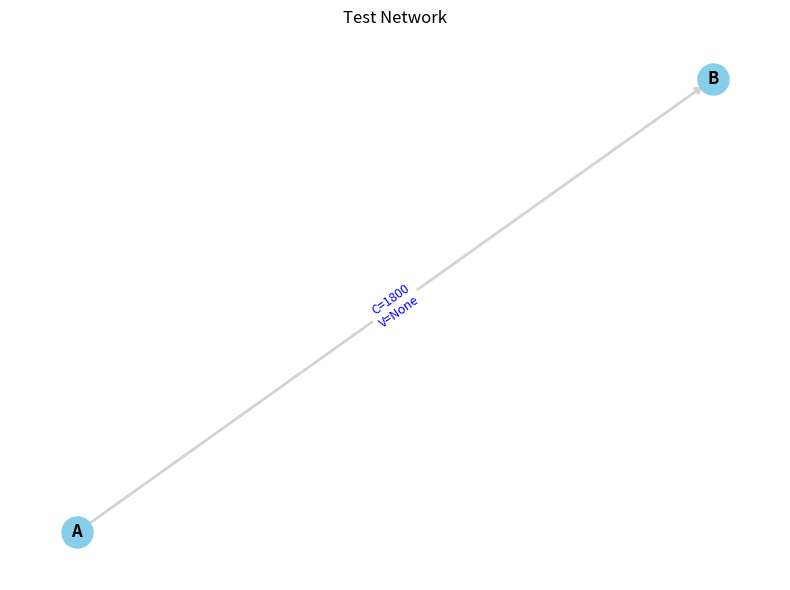

Recreate this plot in Python.

import matplotlib.pyplot as plt
import networkx as nx


def plot_network(
    G,
    edge_flow=None,
    path=None,
    label_mode="static",
    title="Road Network"
):
    fig, ax = plt.subplots(figsize=(8, 6))

    pos = {n: (d["x"], d["y"]) for n, d in G.nodes(data=True)}

    # nodes
    nx.draw_networkx_nodes(G, pos, node_size=500, node_color="skyblue", ax=ax)
    nx.draw_networkx_labels(G, pos, font_size=12, font_weight="bold", ax=ax)

    # base edges
    nx.draw_networkx_edges(
        G, pos,
        width=2,
        edge_color="lightgray",
        arrows=True,
        ax=ax
    )

    # highlight path
    if path:
        path_edges = list(zip(path[:-1], path[1:]))
        nx.draw_networkx_edges(
            G, pos,
            edgelist=path_edges,
            width=4,
            edge_color="red",
            arrows=True,
            ax=ax
        )

    # edge labels
    edge_labels = {}
    for u, v, data in G.edges(data=True):
        if label_mode == "static":
            edge_labels[(u, v)] = (
                f"C={data.get('capacity')}\n"
                f"V={data.get('speedmax')}"
            )
        elif label_mode == "flow" and edge_flow:
            edge_labels[(u, v)] = f"q={int(edge_flow.get((u, v), 0))}"
        elif label_mode == "time":
            edge_labels[(u, v)] = f"t={data.get('t0', 0):.2f}"

    if edge_labels:
        nx.draw_networkx_edge_labels(
            G, pos,
            edge_labels=edge_labels,
            font_color="blue",
            font_size=9,
            ax=ax
        )

    ax.set_title(title)
    ax.axis("off")
    fig.tight_layout()

    return fig

if __name__ == "__main__":
    # 测试用例
    G = nx.DiGraph()
    G.add_node("A", x=0, y=0)
    G.add_node("B", x=1, y=1)
    G.add_edge("A", "B", length=1, t0=1, capacity=1800, q=0)
    plot_network(G, title="Test Network")
